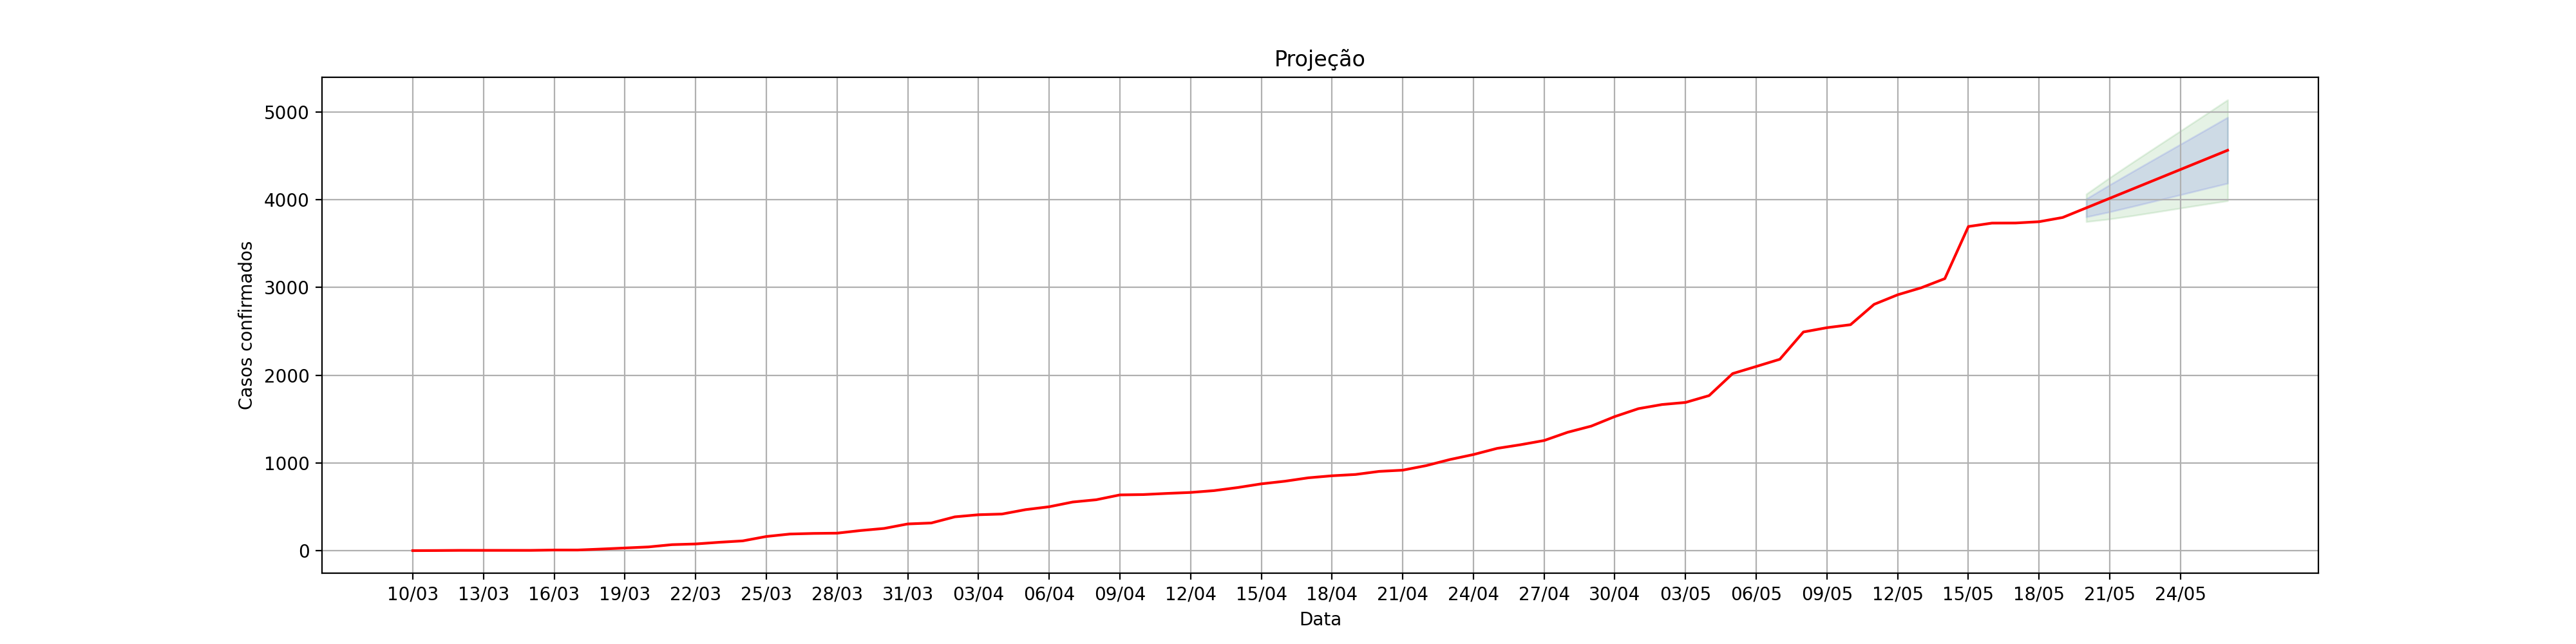

The file beside this chart, header and first rows:
, dt_notificacao, acumulado_confirmados, Lo.80, Hi.80, Lo.95, Hi.95
1, 10/03, 1.0, , , , 
2, 11/03, 2.0, , , , 
3, 12/03, 4.0, , , , 
4, 13/03, 4.0, , , , 
5, 14/03, 4.0, , , , 
6, 15/03, 4.0, , , , 
7, 16/03, 8.0, , , , 
8, 17/03, 8.0, , , , 
9, 18/03, 19.0, , , , 
10, 19/03, 31.0, , , , 
11, 20/03, 43.0, , , , 
12, 21/03, 69.0, , , , 
13, 22/03, 77.0, , , , 
14, 23/03, 96.0, , , , 
15, 24/03, 112.0, , , , 
16, 25/03, 162.0, , , , 
17, 26/03, 190.0, , , , 
18, 27/03, 197.0, , , , 
19, 28/03, 200.0, , , , 
20, 29/03, 230.0, , , , 
21, 30/03, 254.0, , , , 
22, 31/03, 305.0, , , , 
23, 01/04, 316.0, , , , 
24, 02/04, 386.0, , , , 
25, 03/04, 410.0, , , , 
26, 04/04, 418.0, , , , 
27, 05/04, 468.0, , , , 
28, 06/04, 501.0, , , , 
29, 07/04, 555.0, , , , 
30, 08/04, 581.0, , , , 
31, 09/04, 636.0, , , , 
32, 10/04, 640.0, , , , 
33, 11/04, 653.0, , , , 
34, 12/04, 664.0, , , , 
35, 13/04, 685.0, , , , 
36, 14/04, 720.0, , , , 
37, 15/04, 762.0, , , , 
38, 16/04, 792.0, , , , 
39, 17/04, 831.0, , , , 
40, 18/04, 854.0, , , , 
41, 19/04, 869.0, , , , 
42, 20/04, 904.0, , , , 
43, 21/04, 918.0, , , , 
44, 22/04, 970.0, , , , 
45, 23/04, 1039, , , , 
46, 24/04, 1096, , , , 
47, 25/04, 1166, , , , 
48, 26/04, 1208, , , , 
49, 27/04, 1256, , , , 
50, 28/04, 1350, , , , 
51, 29/04, 1420, , , , 
52, 30/04, 1529, , , , 
53, 01/05, 1619, , , , 
54, 02/05, 1666, , , , 
55, 03/05, 1690, , , , 
56, 04/05, 1768, , , , 
57, 05/05, 2019, , , , 
58, 06/05, 2100, , , , 
59, 07/05, 2182, , , , 
60, 08/05, 2493, , , , 
... 18 more rows
